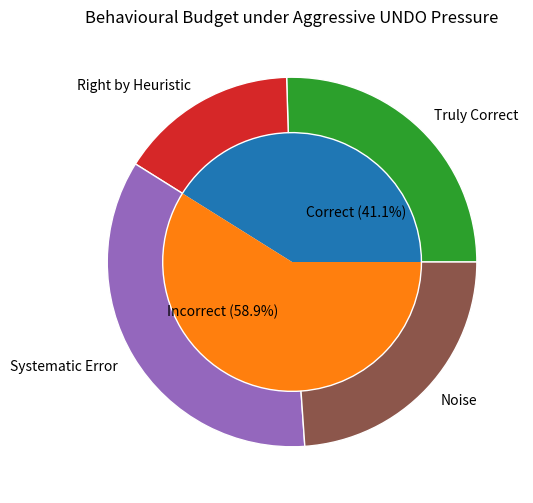

The script that saved this image:
import matplotlib.pyplot as plt

# Define the data
labels_inner = ['Correct (41.1%)', 'Incorrect (58.9%)']
sizes_inner = [41.1, 58.9]

# Assume 38.04% is the relative percentation w.r.t Correct 
# Right for the Wrong Reason = 41.1 * 0.3804 = 15.63%
labels_outer = ['Truly Correct', 'Right by Heuristic', 'Systematic Error', 'Noise']
sizes_outer = [25.47, 15.63, 35.0, 23.9] 

fig, ax = plt.subplots(figsize=(6, 6))
# Inner Circle
ax.pie(sizes_inner, labels=labels_inner, radius=0.7, labeldistance=0.4)
# Outer Circle
ax.pie(sizes_outer, labels=labels_outer, radius=1.0, wedgeprops=dict(width=0.3, edgecolor='w'))

plt.title("Behavioural Budget under Aggressive UNDO Pressure")
plt.show()
